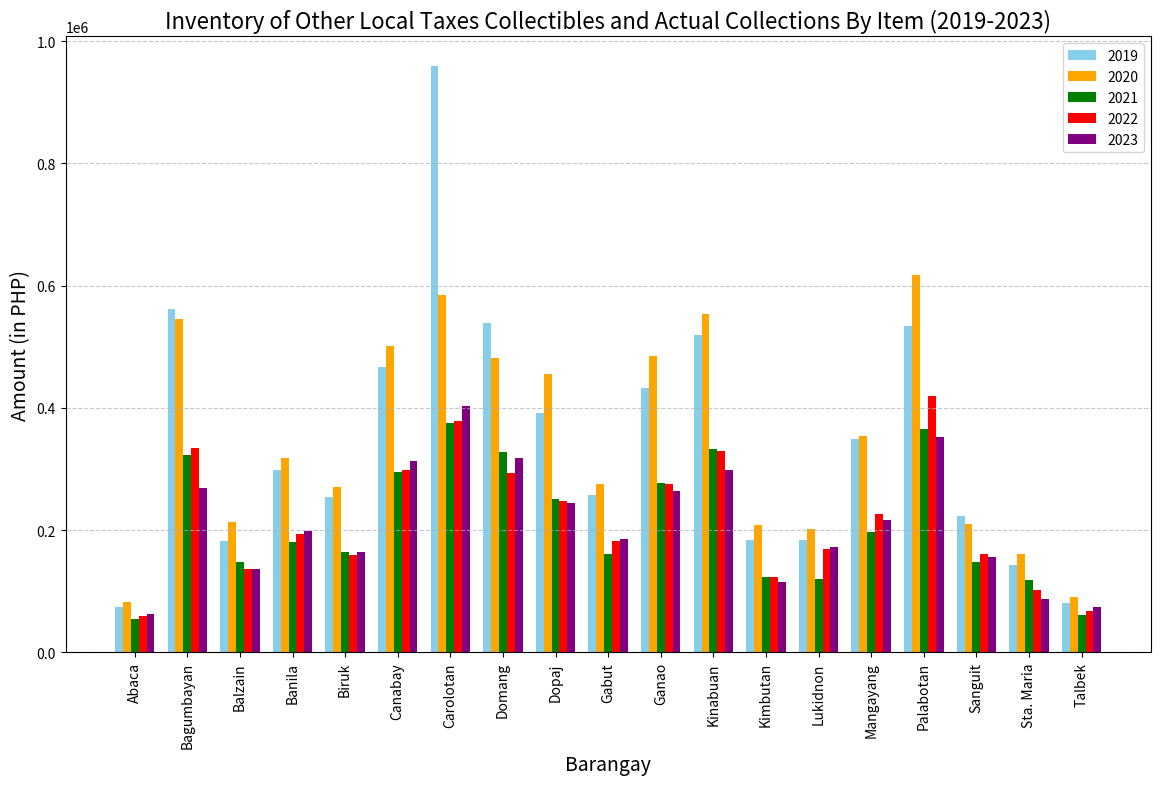

This figure's Python source:
import matplotlib.pyplot as plt
import numpy as np

barangays = [
    "Abaca", "Bagumbayan", "Balzain", "Banila", "Biruk", "Canabay", "Carolotan",
    "Domang", "Dopaj", "Gabut", "Ganao", "Kinabuan", "Kimbutan", "Lukidnon", 
    "Mangayang", "Palabotan", "Sanguit", "Sta. Maria", "Talbek"
]

years = ["2019", "2020", "2021", "2022", "2023"]

data = {
    "2019": [73877.59, 562518.22, 181551.43, 297918.06, 254769.53, 467488.31, 959703.53, 539325.83, 391801.94, 
             257957.76, 433041.40, 519333.11, 184377.23, 183713.77, 349177.10, 534560.45, 223634.90, 143221.95, 81380.57],
    "2020": [82914.10, 545386.21, 213395.26, 318867.03, 270361.73, 501697.96, 584251.64, 482456.75, 456285.52, 
             276285.42, 485127.66, 553286.35, 208576.54, 202216.90, 353892.31, 617112.32, 209682.51, 160335.28, 90749.76],
    "2021": [54346.80, 323269.45, 148129.40, 180032.80, 163556.20, 294802.20, 374636.30, 328586.38, 250791.28, 
             160848.56, 276498.84, 333020.86, 122845.20, 120907.00, 196637.60, 366229.80, 147629.48, 119305.26, 61749.60],
    "2022": [59219.40, 334767.89, 137200.20, 193290.00, 158807.40, 298029.60, 379296.10, 294005.98, 247194.00, 
             182341.96, 275583.84, 329255.66, 123268.00, 168689.00, 226812.40, 419906.60, 161342.20, 102049.25, 67881.80],
    "2023": [63543.00, 268292.09, 135838.20, 198446.80, 164936.80, 313702.00, 403569.90, 318479.38, 244078.32, 
             185208.56, 263669.44, 299135.26, 115142.40, 173264.40, 216859.60, 352073.20, 156983.00, 87928.05, 73625.40]
}

bar_width = 0.15
index = np.arange(len(barangays))

plt.figure(figsize=(14, 8))

plt.bar(index, data["2019"], bar_width, label='2019', color='skyblue')
plt.bar(index + bar_width, data["2020"], bar_width, label='2020', color='orange')
plt.bar(index + 2*bar_width, data["2021"], bar_width, label='2021', color='green')
plt.bar(index + 3*bar_width, data["2022"], bar_width, label='2022', color='red')
plt.bar(index + 4*bar_width, data["2023"], bar_width, label='2023', color='purple')

plt.title('Inventory of Other Local Taxes Collectibles and Actual Collections By Item (2019-2023)', fontsize=16)
plt.xlabel('Barangay', fontsize=14)
plt.ylabel('Amount (in PHP)', fontsize=14)
plt.xticks(index + 2*bar_width, barangays, rotation=90)
plt.legend()
plt.grid(True, axis='y', linestyle='--', alpha=0.7)
plt.show()
